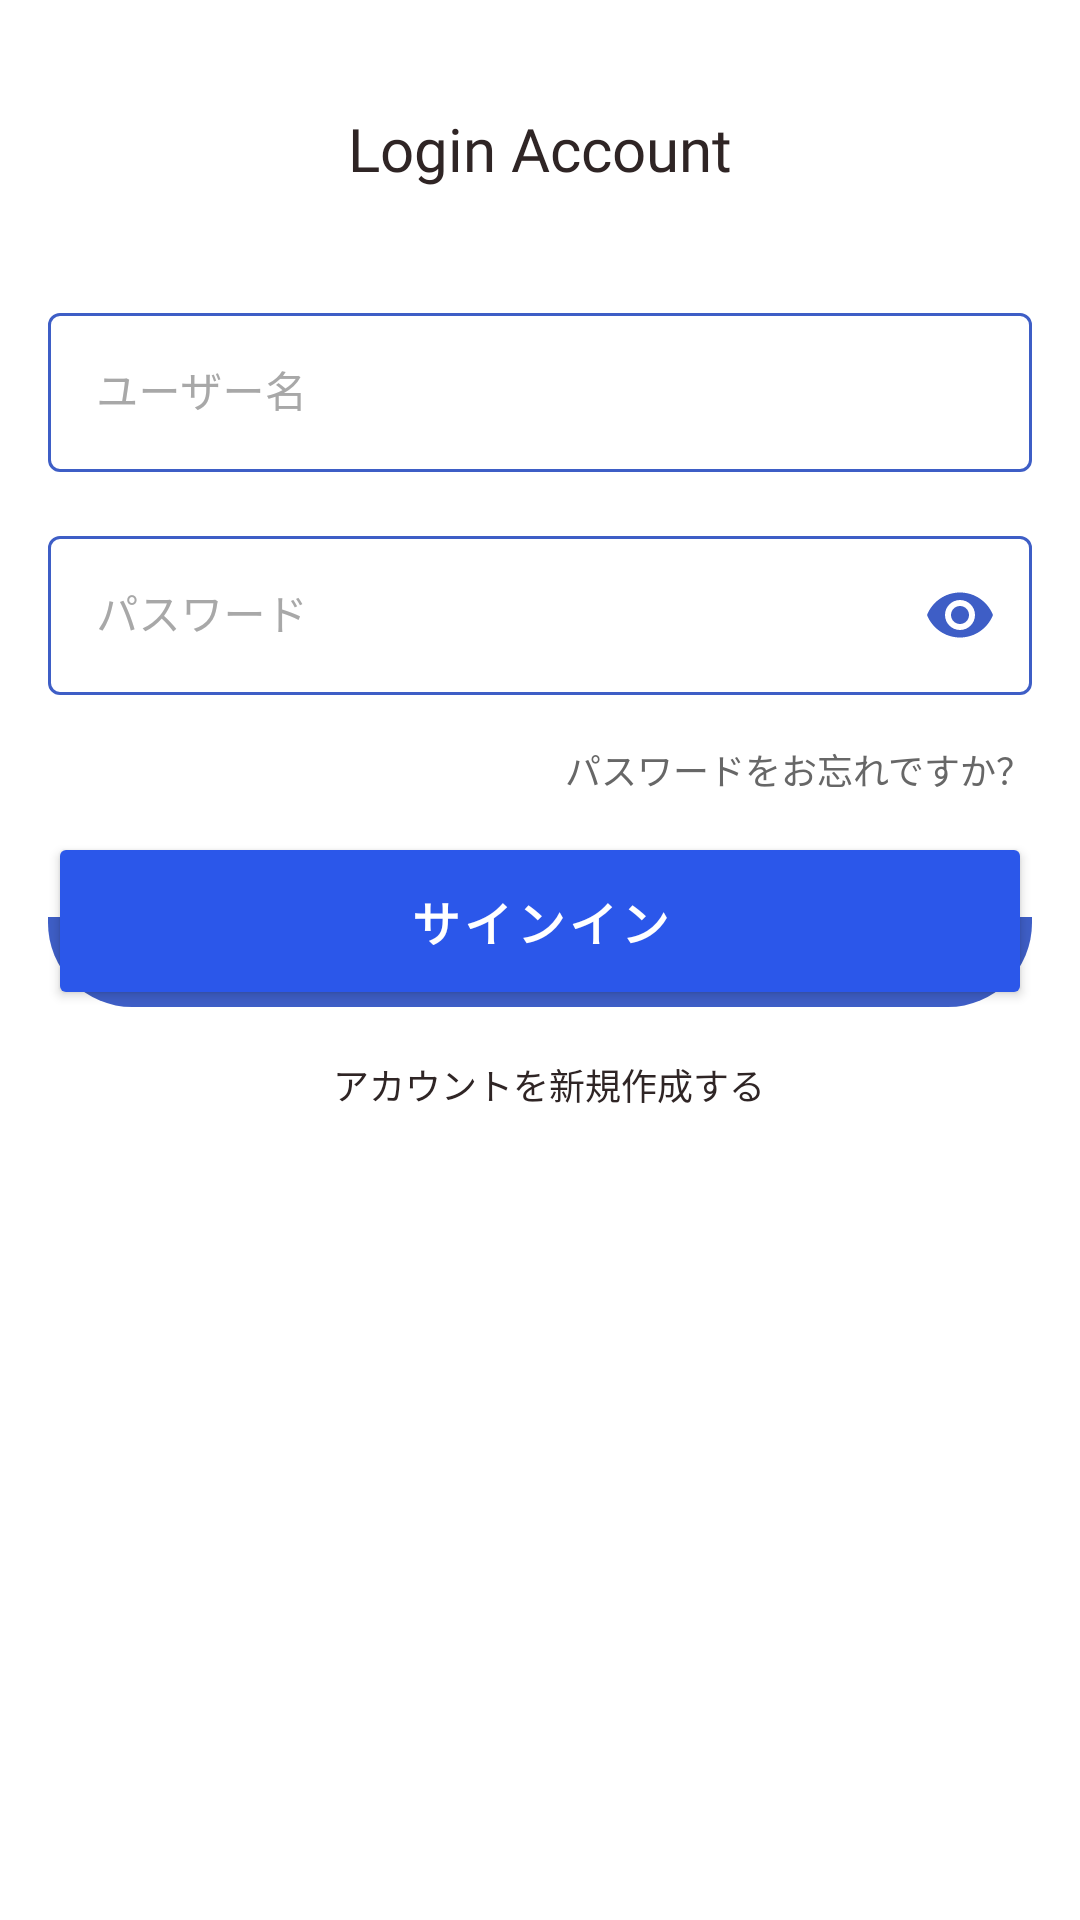

Here is an Android app screen rendered from its layout file. Give the layout XML and the strings, colors and styles it references.
<!-- AndroidManifest.xml: application theme AppTheme -->
<!-- res/layout/fragment_sign_in.xml -->
<?xml version="1.0" encoding="utf-8"?>
<androidx.constraintlayout.widget.ConstraintLayout xmlns:android="http://schemas.android.com/apk/res/android"
    xmlns:app="http://schemas.android.com/apk/res-auto"
    android:layout_width="match_parent"
    android:layout_height="match_parent">



    <TextView
        android:id="@+id/text_view_title"
        android:layout_width="0dp"
        android:layout_height="wrap_content"
        app:layout_constraintTop_toTopOf="parent"
        app:layout_constraintLeft_toLeftOf="parent"
        app:layout_constraintRight_toRightOf="parent"

        android:layout_marginTop="36dp"
        android:layout_marginLeft="16dp"
        android:layout_marginRight="16dp"
        android:text="Login Account"
        style="@style/InbloLoginHeader"
        android:gravity="center"

        />

    <com.google.android.material.textfield.TextInputLayout
        android:id="@+id/til_username"
        android:layout_width="0dp"
        android:layout_height="wrap_content"

        app:layout_constraintLeft_toLeftOf="@id/text_view_title"
        app:layout_constraintRight_toRightOf="@id/text_view_title"
        app:layout_constraintTop_toBottomOf="@id/text_view_title"

        android:layout_marginTop="36dp"
        android:hint="ユーザー名"
        style="@style/InbloTextInputLayout"
        >

        <com.google.android.material.textfield.TextInputEditText
            android:id="@+id/et_username"
            style="@style/InbloTextInputEditText"
            android:layout_width="match_parent"
            android:layout_height="wrap_content"
            android:inputType="text"
            android:imeOptions="actionNext"
            android:textColorHighlight="@color/colorPrimary"
            />
    </com.google.android.material.textfield.TextInputLayout>

    <com.google.android.material.textfield.TextInputLayout
        android:id="@+id/til_password"
        android:layout_width="0dp"
        android:layout_height="wrap_content"

        app:layout_constraintLeft_toLeftOf="@id/text_view_title"
        app:layout_constraintRight_toRightOf="@id/text_view_title"
        app:layout_constraintTop_toBottomOf="@id/til_username"

        android:layout_marginTop="16dp"
        app:passwordToggleEnabled="true"
        app:passwordToggleTint="@color/colorPrimary"

        android:hint="パスワード"
        style="@style/InbloTextInputLayout"
        >
        <com.google.android.material.textfield.TextInputEditText
            android:id="@+id/et_password"
            android:layout_width="match_parent"
            android:layout_height="wrap_content"
            style="@style/InbloTextInputEditText"
            android:inputType="textPassword"
            android:imeOptions="actionDone"
            />
    </com.google.android.material.textfield.TextInputLayout>

    <TextView
        android:id="@+id/tv_forgot_password"
        android:layout_width="wrap_content"
        android:layout_height="wrap_content"

        app:layout_constraintRight_toRightOf="@id/text_view_title"
        app:layout_constraintTop_toBottomOf="@id/til_password"
        app:layout_constraintLeft_toLeftOf="parent"

        android:layout_marginTop="16dp"

        android:text="パスワードをお忘れですか？"
        app:layout_constraintHorizontal_bias="1"

        style="@style/InbloLoginCaption"
        />

    <View
        app:layout_constraintTop_toBottomOf="@id/btn_sign_in"
        app:layout_constraintLeft_toLeftOf="@id/btn_sign_in"
        app:layout_constraintRight_toRightOf="@id/btn_sign_in"
        app:layout_constraintBottom_toBottomOf="@id/btn_sign_in"
        style="@style/InbloButtonMainShadow"
        />
    <Button
        android:id="@+id/btn_sign_in"
        android:layout_width="0dp"
        android:layout_height="wrap_content"
        android:text="サインイン"
        app:layout_constraintLeft_toLeftOf="@id/til_password"
        app:layout_constraintRight_toRightOf="@id/til_password"
        app:layout_constraintTop_toBottomOf="@id/tv_forgot_password"
        android:layout_marginTop="12dp"
        style="@style/InbloButtonMain"
        />

    <TextView
        android:id="@+id/tv_sign_up_description"
        android:layout_width="wrap_content"
        android:layout_height="wrap_content"

        app:layout_constraintTop_toBottomOf="@id/btn_sign_in"
        app:layout_constraintLeft_toLeftOf="parent"
        app:layout_constraintRight_toLeftOf="@id/tv_sign_up_link"
        app:layout_constraintHorizontal_chainStyle="packed"

        android:layout_marginTop="16dp"

        android:text="アカウントを新規作成する"
        android:visibility="gone"
        style="@style/InbloLoginCaption"
        />

    <TextView
        android:id="@+id/tv_sign_up_link"
        android:layout_width="wrap_content"
        android:layout_height="wrap_content"

        app:layout_constraintLeft_toRightOf="@id/tv_sign_up_description"
        app:layout_constraintTop_toBottomOf="@id/btn_sign_in"
        app:layout_constraintRight_toRightOf="parent"

        android:layout_marginTop="16dp"
        android:layout_marginLeft="6dp"

        android:text="アカウントを新規作成する"
        android:textColor="@color/colorBlackText"

        style="@style/InbloLoginCaption"
        />




</androidx.constraintlayout.widget.ConstraintLayout>
<!-- resources referenced by this layout -->
<resources>
  <color name="colorBlackText">#2F2525</color>
  <color name="colorPrimary">#3E5EC6</color>
  <style name="InbloButtonMain" parent="TextAppearance.MaterialComponents.Button">
          <item name="shapeAppearanceOverlay">@style/ButtonMainAppearance</item>
          <item name="strokeWidth">0.8dp</item>
          <item name="strokeColor">#328ED1</item>
          <item name="android:textColor">@android:color/white</item>
          <item name="android:fontFamily">@font/hiragino_kaku_gothic_std</item>
          <item name="android:textStyle">bold</item>
          <item name="android:textSize">16sp</item>
          <item name="backgroundTint">#2B57EA</item>
          <item name="android:paddingTop">18dp</item>
          <item name="android:paddingBottom">18dp</item>
      </style>
  <style name="InbloButtonMainShadow">
          <item name="android:layout_width">0dp</item>
          <item name="android:layout_height">30dp</item>
          <item name="android:background">@drawable/shape_button_main</item>
          <item name="android:translationY">-16dp</item>
      </style>
  <style name="InbloLoginCaption">
          <item name="android:fontFamily">@font/hiragino_kaku_gothic_std</item>
          <item name="android:textColor">@color/colorCaption</item>
          <item name="android:textSize">12sp</item>
      </style>
  <style name="InbloLoginHeader">
          <item name="android:fontFamily">@font/roboto_bold</item>
          <item name="android:textColor">@color/colorBlackText</item>
          <item name="android:textSize">20sp</item>
      </style>
  <style name="InbloTextInputEditText">
          <item name="android:textColor">@color/colorBlackText</item>
          <item name="android:fontFamily">@font/hiragino_kaku_gothic_std</item>
          <item name="android:textSize">14sp</item>
          <item name="singleLine">true</item>
          <item name="android:maxLines">1</item>
      </style>
  <style name="InbloTextInputLayout" parent="Widget.MaterialComponents.TextInputLayout.OutlinedBox">
          <item name="boxStrokeColor">@color/color_states_outlined_text_box</item>
          <item name="android:textColorHint">@color/colorTextHint</item>
          <item name="colorOnSurface">@color/colorPrimary</item>
          <item name="hintTextColor">@color/color_states_hint_edit_text</item>
          <item name="boxStrokeWidthFocused">1dp</item>
      </style>
  <style name="AppTheme" parent="Theme.MaterialComponents.Light.NoActionBar">
          <item name="colorPrimary">@color/colorPrimary</item>
          <item name="colorPrimaryDark">@color/colorPrimaryDark</item>
          <item name="colorAccent">@color/colorAccent</item>
          <item name="colorOnSurface">@color/colorPrimary</item>
          <item name="colorControlHighlight">@color/colorPrimaryAlpha50</item>
      </style>
  <style name="ButtonMainAppearance">
          <item name="cornerFamily">rounded</item>
          <item name="cornerSizeTopLeft">28dp</item>
          <item name="cornerSizeBottomLeft">28dp</item>
          <item name="cornerSizeTopRight">28dp</item>
          <item name="cornerSizeBottomRight">28dp</item>
      </style>
  <!-- drawable shape_button_main (drawable) -->
  <layer-list xmlns:android="http://schemas.android.com/apk/res/android">
      <item>
          <shape android:shape="rectangle">
  
          </shape>
      </item>
      <item
          android:bottom="0dp"
          android:top="-510dp">
          <shape android:shape="rectangle">
              <solid android:color="@color/colorPrimary" />
              <corners android:radius="28dp" />
  
          </shape>
      </item>
  </layer-list>
  <color name="colorCaption">#676767</color>
  <color name="colorTextHint">#A8A8A8</color>
  <color name="colorPrimaryDark">#202842</color>
  <color name="colorAccent">@color/colorPrimaryDark</color>
  <color name="colorPrimaryAlpha50">#803E5EC6</color>
</resources>
